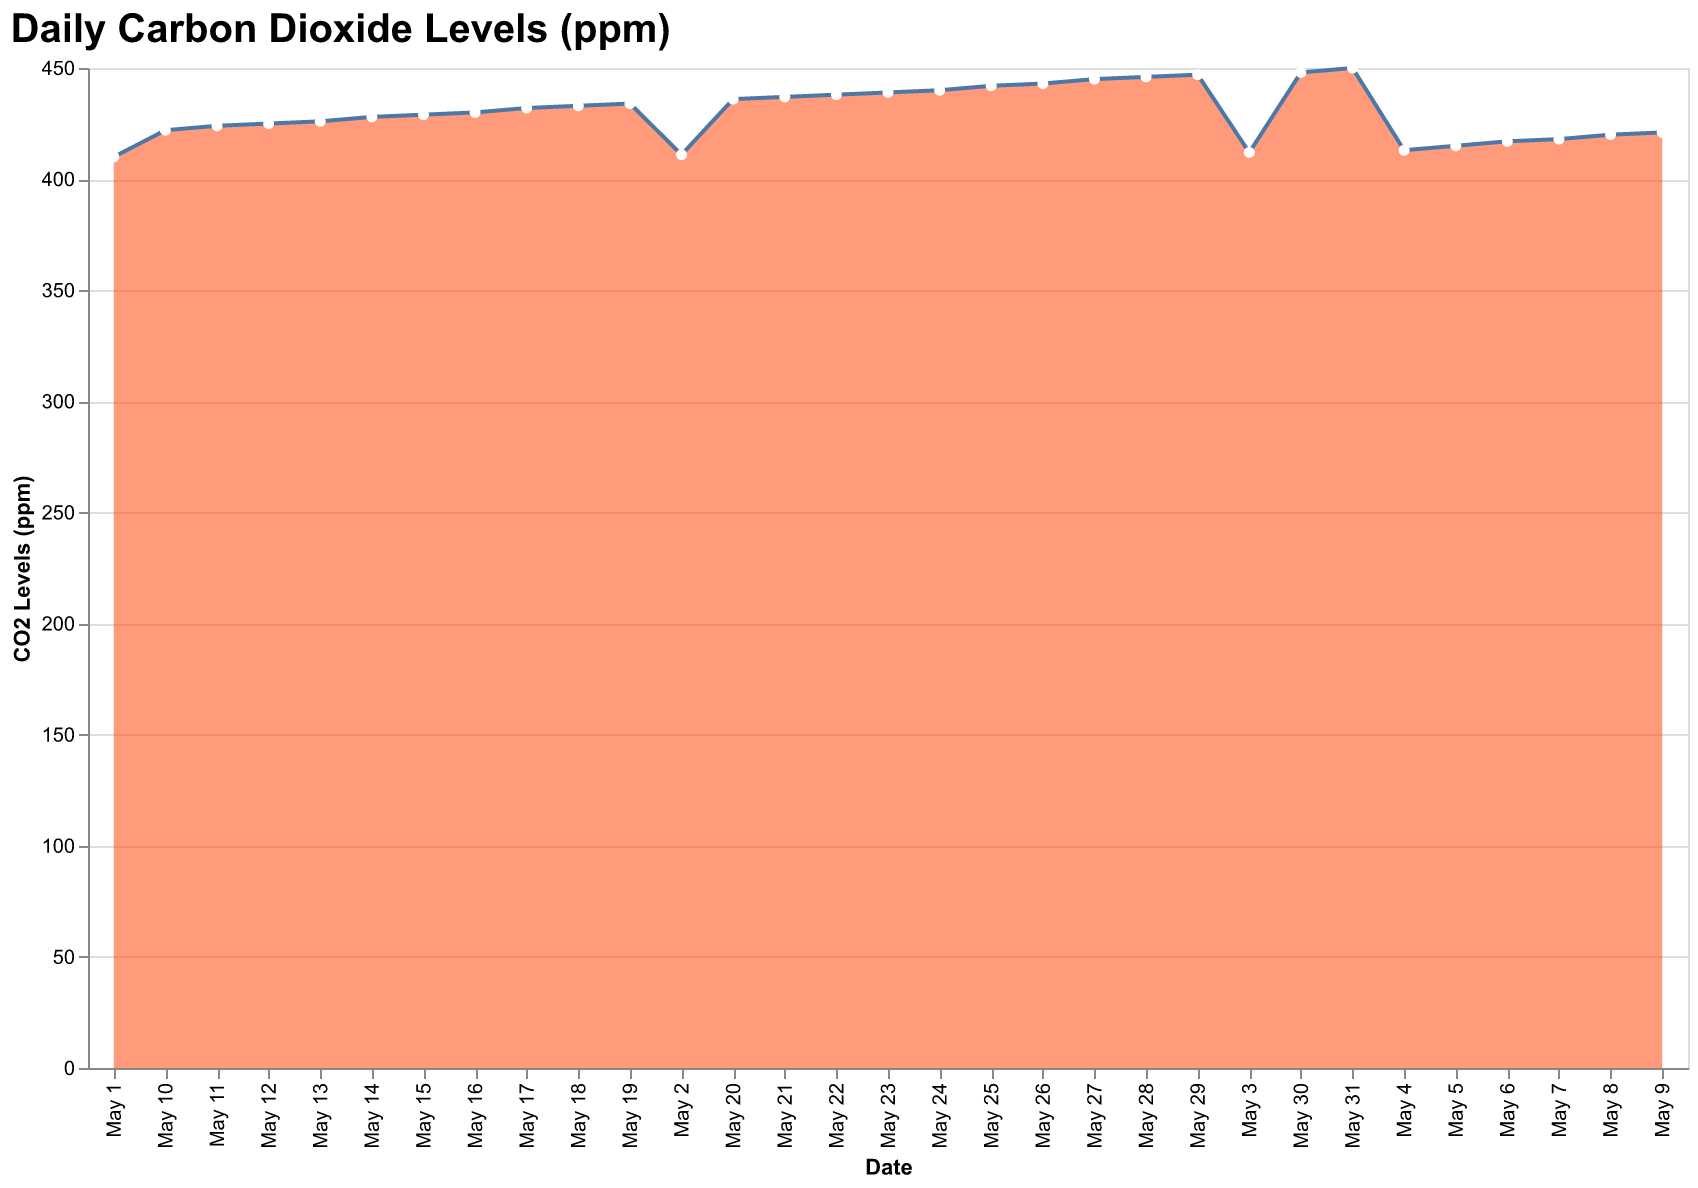

Source data for this figure (header and first rows):
Date, CO2 (ppm)
May 1, 410
May 2, 411
May 3, 412
May 4, 413
May 5, 415
May 6, 417
May 7, 418
May 8, 420
May 9, 421
May 10, 422
May 11, 424
May 12, 425
May 13, 426
May 14, 428
May 15, 429
May 16, 430
May 17, 432
May 18, 433
May 19, 434
May 20, 436
May 21, 437
May 22, 438
May 23, 439
May 24, 440
May 25, 442
May 26, 443
May 27, 445
May 28, 446
May 29, 447
May 30, 448
May 31, 450
